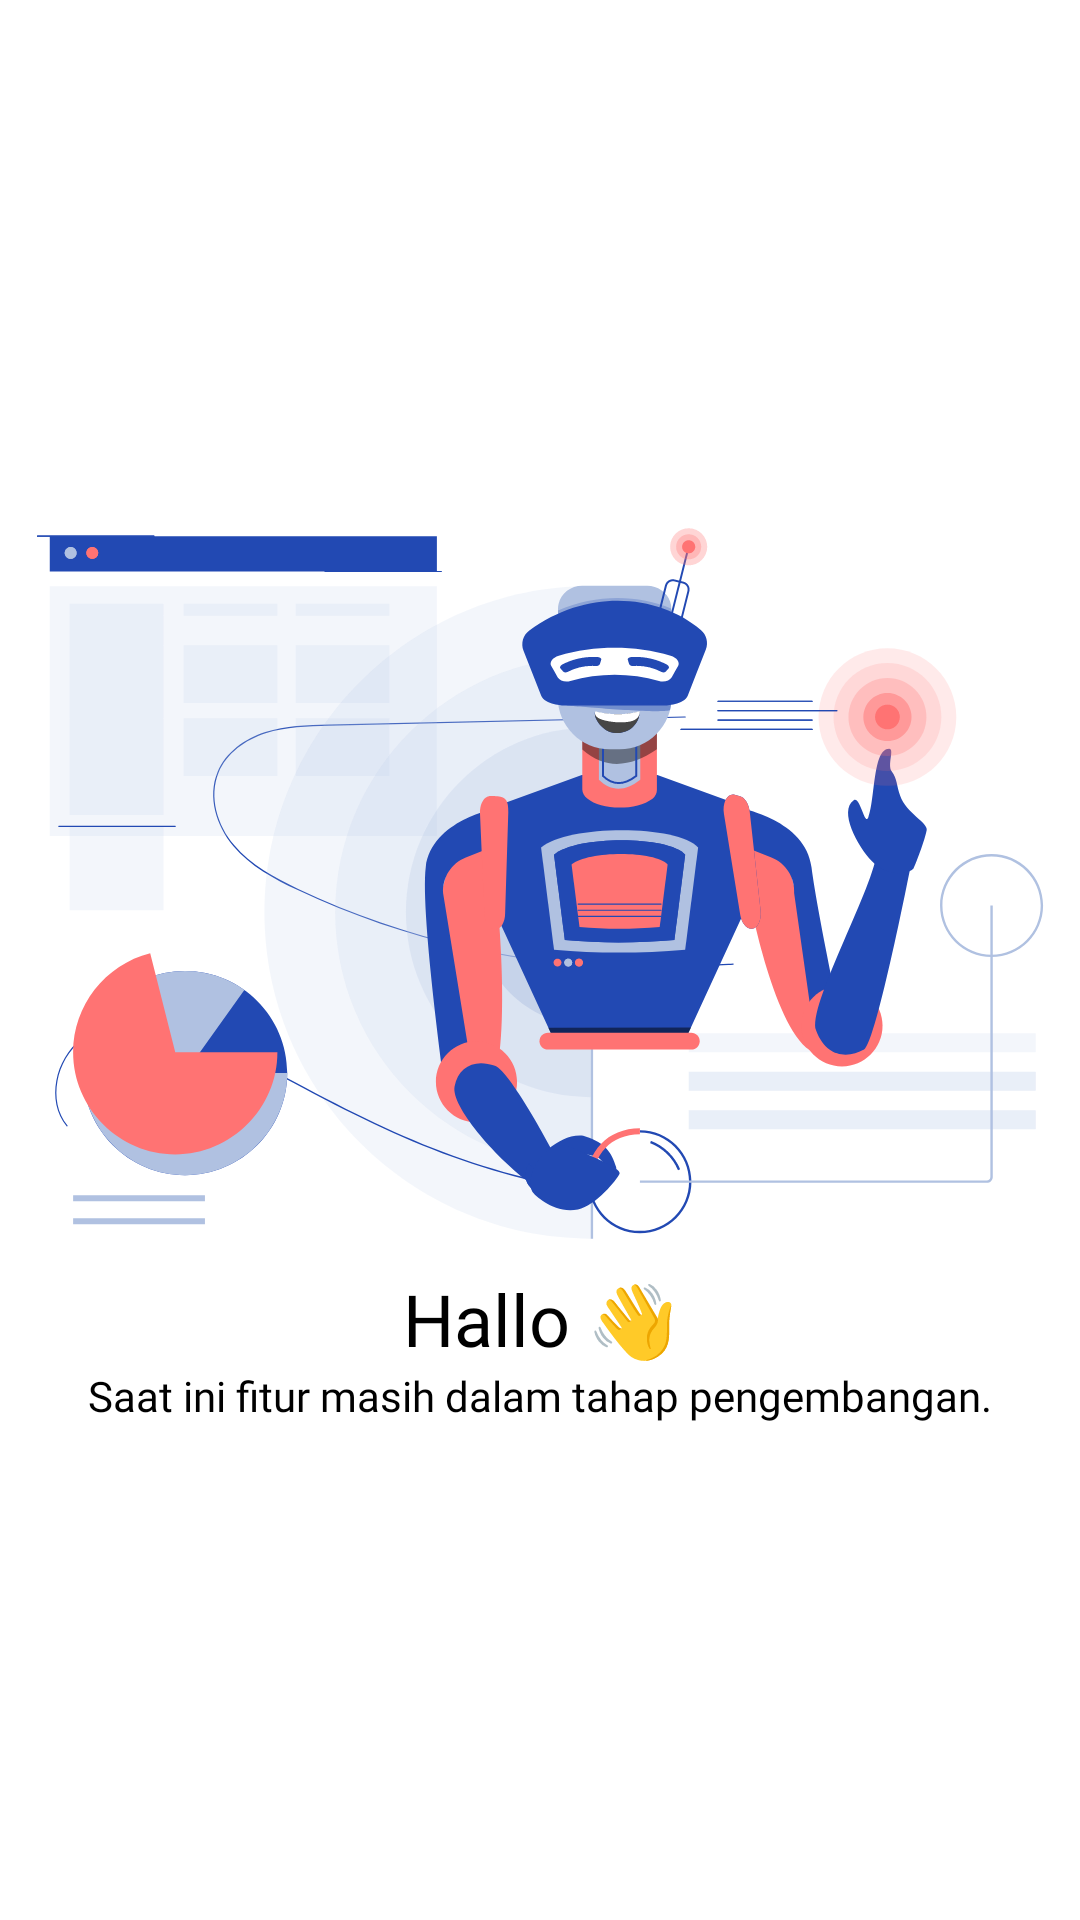

Here is an Android app screen rendered from its layout file. Give the layout XML and the strings, colors and styles it references.
<!-- AndroidManifest.xml: application theme Theme.ZiMovieApp -->
<!-- res/layout/layout_mode_development.xml -->
<?xml version="1.0" encoding="utf-8"?>
<RelativeLayout xmlns:android="http://schemas.android.com/apk/res/android"
    android:layout_width="match_parent"
    android:layout_height="match_parent"
    xmlns:tools="http://schemas.android.com/tools"
    android:padding="8dp"
    xmlns:app="http://schemas.android.com/apk/res-auto">

    <LinearLayout
        android:layout_width="match_parent"
        android:layout_height="match_parent"
        android:orientation="vertical"
        android:gravity="center">

        <ImageView
            android:layout_width="wrap_content"
            android:layout_height="wrap_content"
            android:src="@drawable/ic_ai_intelligence"
            android:adjustViewBounds="true"/>

        <TextView
            android:layout_width="match_parent"
            android:layout_height="wrap_content"
            android:text="Hallo 👋"
            android:textAlignment="center"
            android:fontFamily="@font/inter_bold"
            android:textSize="24sp"/>

        <TextView
            android:layout_width="match_parent"
            android:layout_height="wrap_content"
            android:textAlignment="center"
            android:fontFamily="@font/inter_medium"
            android:text="Saat ini fitur masih dalam tahap pengembangan."/>
    </LinearLayout>
</RelativeLayout>
<!-- resources referenced by this layout -->
<resources>
  <!-- drawable ic_ai_intelligence: vector/xml drawable (drawable, 26889 chars, omitted) -->
  <style name="Theme.ZiMovieApp" parent="Theme.MaterialComponents.DayNight.NoActionBar">
          
          <item name="colorPrimary">@color/primaryColor</item>
          <item name="colorPrimaryDark">@color/primaryColor</item>
  
          <item name="colorSecondary">@color/blue_ocean</item>
  
          
          <item name="android:windowBackground">@color/backgroundColor</item>
  
          
          <item name="android:textColor">@color/primaryTextColor</item>
      </style>
  <color name="primaryColor">#3872FF</color>
  <color name="blue_ocean">#3872FF</color>
  <color name="backgroundColor">#FFFFFFFF</color>
  <color name="primaryTextColor">#FF000000</color>
</resources>
